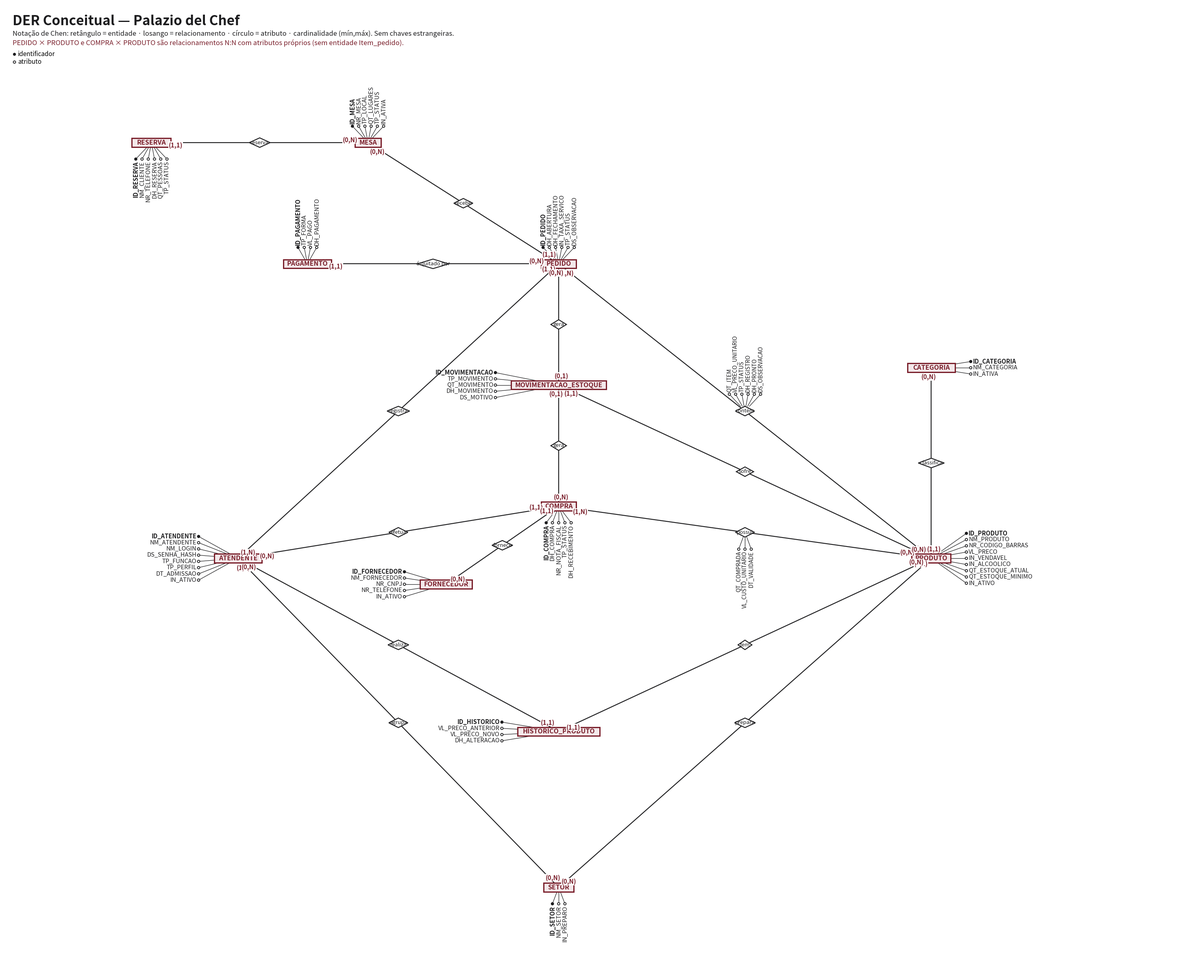

The script that saved this image:
"""Gera o DER conceitual do Palazio del Chef (notação de Chen).
Uso: python3 gerar_der.py  ->  diagrama_palazio_del_chef.png
Sem chaves estrangeiras. Sem entidade ITEM_PEDIDO/ITEM_COMPRA: PEDIDO×PRODUTO e COMPRA×PRODUTO são
relacionamentos N:N com atributos próprios (círculos presos ao losango)."""
import matplotlib
matplotlib.use("Agg")
import matplotlib.pyplot as plt
from matplotlib.patches import Rectangle, Polygon, Circle

COR, TXT, DEST = "#7a1f2b", "#1d1d1f", "#f3e8ea"
# nome: (x, y, lado dos atributos, [atributos]; o primeiro é o identificador)
E = {
 "MESA":(40,16,"up",["ID_MESA","NR_MESA","TP_LOCAL","QT_LUGARES","TP_STATUS","IN_ATIVA"]),
 "RESERVA":(15,16,"down",["ID_RESERVA","NM_CLIENTE","NR_TELEFONE","DH_RESERVA","QT_PESSOAS","TP_STATUS"]),
 "PEDIDO":(62,30,"up",["ID_PEDIDO","DH_ABERTURA","DH_FECHAMENTO","IN_TAXA_SERVICO","TP_STATUS","DS_OBSERVACAO"]),
 "ATENDENTE":(25,64,"left",["ID_ATENDENTE","NM_ATENDENTE","NM_LOGIN","DS_SENHA_HASH","TP_FUNCAO","TP_PERFIL","DT_ADMISSAO","IN_ATIVO"]),
 "SETOR":(62,102,"down",["ID_SETOR","NM_SETOR","IN_PREPARO"]),
 "PAGAMENTO":(33,30,"up",["ID_PAGAMENTO","TP_FORMA","VL_PAGO","DH_PAGAMENTO"]),
 "HISTORICO_PRODUTO":(62,84,"left",["ID_HISTORICO","VL_PRECO_ANTERIOR","VL_PRECO_NOVO","DH_ALTERACAO"]),
 "PRODUTO":(105,64,"right",["ID_PRODUTO","NM_PRODUTO","NR_CODIGO_BARRAS","VL_PRECO","IN_VENDAVEL","IN_ALCOOLICO","QT_ESTOQUE_ATUAL","QT_ESTOQUE_MINIMO","IN_ATIVO"]),
 "CATEGORIA":(105,42,"right",["ID_CATEGORIA","NM_CATEGORIA","IN_ATIVA"]),
 "MOVIMENTACAO_ESTOQUE":(62,44,"left",["ID_MOVIMENTACAO","TP_MOVIMENTO","QT_MOVIMENTO","DH_MOVIMENTO","DS_MOTIVO"]),
 "COMPRA":(62,58,"down",["ID_COMPRA","DH_COMPRA","NR_NOTA_FISCAL","TP_STATUS","DH_RECEBIMENTO"]),
 "FORNECEDOR":(49,67,"left",["ID_FORNECEDOR","NM_FORNECEDOR","NR_CNPJ","NR_TELEFONE","IN_ATIVO"]),
}
# (A, rótulo, B, card. em A, card. em B, lado dos atributos do relacionamento, atributos do relacionamento)
R = [
 ("SETOR","agrupa","ATENDENTE","(0,N)","(1,1)","left",[]),
 ("SETOR","prepara","PRODUTO","(0,N)","(1,1)","right",[]),
 ("ATENDENTE","registra","PEDIDO","(1,N)","(1,1)","up",[]),
 ("MESA","recebe","PEDIDO","(0,N)","(1,1)","up",[]),
 ("PEDIDO","contém","PRODUTO","(1,N)","(0,N)","up",["QT_ITEM","VL_PRECO_UNITARIO","TP_STATUS","DH_REGISTRO","DH_PRONTO","DS_OBSERVACAO"]),
 ("PEDIDO","é quitado por","PAGAMENTO","(0,N)","(1,1)","up",[]),
 ("PRODUTO","tem","HISTORICO_PRODUTO","(0,N)","(1,1)","down",[]),
 ("ATENDENTE","realiza","HISTORICO_PRODUTO","(0,N)","(1,1)","down",[]),
 ("ATENDENTE","efetua","COMPRA","(0,N)","(1,1)","up",[]),
 ("FORNECEDOR","fornece","COMPRA","(0,N)","(1,1)","up",[]),
 ("COMPRA","possui","PRODUTO","(1,N)","(0,N)","down",["QT_COMPRADA","VL_CUSTO_UNITARIO","DT_VALIDADE"]),
 ("PRODUTO","sofre","MOVIMENTACAO_ESTOQUE","(0,N)","(1,1)","right",[]),
 ("MESA","reserva","RESERVA","(0,N)","(1,1)","up",[]),
 ("CATEGORIA","classifica","PRODUTO","(0,N)","(1,1)","right",[]),
 ("PEDIDO","gera","MOVIMENTACAO_ESTOQUE","(0,N)","(0,1)","left",[]),
 ("COMPRA","gera","MOVIMENTACAO_ESTOQUE","(0,N)","(0,1)","left",[]),
]
fig, ax = plt.subplots(figsize=(38, 31), dpi=100)
ax.set_xlim(-2, 135); ax.set_ylim(112, 0); ax.axis('off'); ax.set_aspect('equal'); ax.set_aspect("equal")
BW = lambda n: 1.0 + 0.5*len(n)
BH = 1.0
def edge_point(cx, cy, w, h, tx, ty):
    dx, dy = tx-cx, ty-cy
    if dx == 0 and dy == 0: return cx, cy
    s = min((w/2)/abs(dx) if dx else 9e9, (h/2)/abs(dy) if dy else 9e9)
    return cx+dx*s, cy+dy*s
def fan(x, y, w, h, side, attrs, fs=10.5):
    k = len(attrs); gap = 0.72
    for i, at in enumerate(attrs):
        off = (i-(k-1)/2)*gap; pk = i == 0 and fs > 10.4 and h == BH
        if side in ("up", "down"):
            sg = -1 if side == "up" else 1
            cx_, cy_ = x+off, y+sg*(h/2+1.4)
            tx, ty = edge_point(x, y, w, h, cx_, cy_)
            ax.plot([cx_, tx], [cy_, ty], color=TXT, lw=0.9, zorder=1)
            ax.text(cx_, cy_+sg*0.25, at, rotation=90, ha="center", va="bottom" if side == "up" else "top",
                    fontsize=fs, fontweight="bold" if pk else "normal", color=TXT, zorder=4)
        else:
            sg = -1 if side == "left" else 1
            cx_, cy_ = x+sg*(w/2+1.8), y+off
            tx, ty = edge_point(x, y, w, h, cx_, cy_)
            ax.plot([cx_, tx], [cy_, ty], color=TXT, lw=0.9, zorder=1)
            ax.text(cx_+sg*0.25, cy_, at, ha="right" if side == "left" else "left", va="center",
                    fontsize=fs, fontweight="bold" if pk else "normal", color=TXT, zorder=4)
        ax.add_patch(Circle((cx_, cy_), 0.14, fc=TXT if pk else "white", ec=TXT, lw=1.3, zorder=4))
for (a, lab, b, ca, cb, rs, ra) in R:
    xa, ya = E[a][:2]; xb, yb = E[b][:2]
    mx, my = (xa+xb)/2, (ya+yb)/2
    for n, c in ((a, ca), (b, cb)):
        x, y = E[n][:2]
        ax.plot([x, mx], [y, my], color=TXT, lw=1.6, zorder=1)
        ex, ey = edge_point(x, y, BW(n), BH, mx, my)
        dx, dy = mx-x, my-y; L = (dx*dx+dy*dy)**.5; ux, uy = dx/L, dy/L
        ax.text(ex+ux*0.55-uy*0.3, ey+uy*0.55+ux*0.3, c, color=COR, fontsize=11, fontweight="bold", ha="center", va="center", zorder=5,
                bbox=dict(fc="white", ec="none", pad=0.6))
    dw, dh = 0.5+0.1*len(lab), 0.55
    ax.add_patch(Polygon([(mx-dw,my),(mx,my-dh),(mx+dw,my),(mx,my+dh)], fc="white", ec=TXT, lw=1.6, zorder=3))
    ax.text(mx, my, lab, fontsize=9.5, ha="center", va="center", zorder=4, color=TXT)
    if ra: fan(mx, my, 2*dw, 2*dh, rs, ra, fs=10)
for n, (x, y, side, attrs) in E.items():
    w = BW(n)
    ax.add_patch(Rectangle((x-w/2, y-BH/2), w, BH, fc=DEST, ec=COR, lw=2.2, zorder=3))
    ax.text(x, y, n, fontsize=11.5, fontweight="bold", color=COR, ha="center", va="center", zorder=4)
    fan(x, y, w, BH, side, attrs)
ax.text(-1, 2, "DER Conceitual — Palazio del Chef", fontsize=24, fontweight="bold", color=TXT, va="center")
ax.text(-1, 3.4, "Notação de Chen: retângulo = entidade · losango = relacionamento · círculo = atributo · cardinalidade (mín,máx). Sem chaves estrangeiras.", fontsize=12, color=TXT, va="center")
ax.text(-1, 4.5, "PEDIDO × PRODUTO e COMPRA × PRODUTO são relacionamentos N:N com atributos próprios (sem entidade Item_pedido).", fontsize=12, color=COR, va="center")
ax.add_patch(Circle((-0.8, 5.8), 0.14, fc=TXT, ec=TXT)); ax.text(-0.4, 5.8, "identificador", fontsize=11, va="center")
ax.add_patch(Circle((-0.8, 6.7), 0.14, fc="white", ec=TXT, lw=1.3)); ax.text(-0.4, 6.7, "atributo", fontsize=11, va="center")
fig.savefig("diagrama_palazio_del_chef.png", bbox_inches="tight", facecolor="white")
